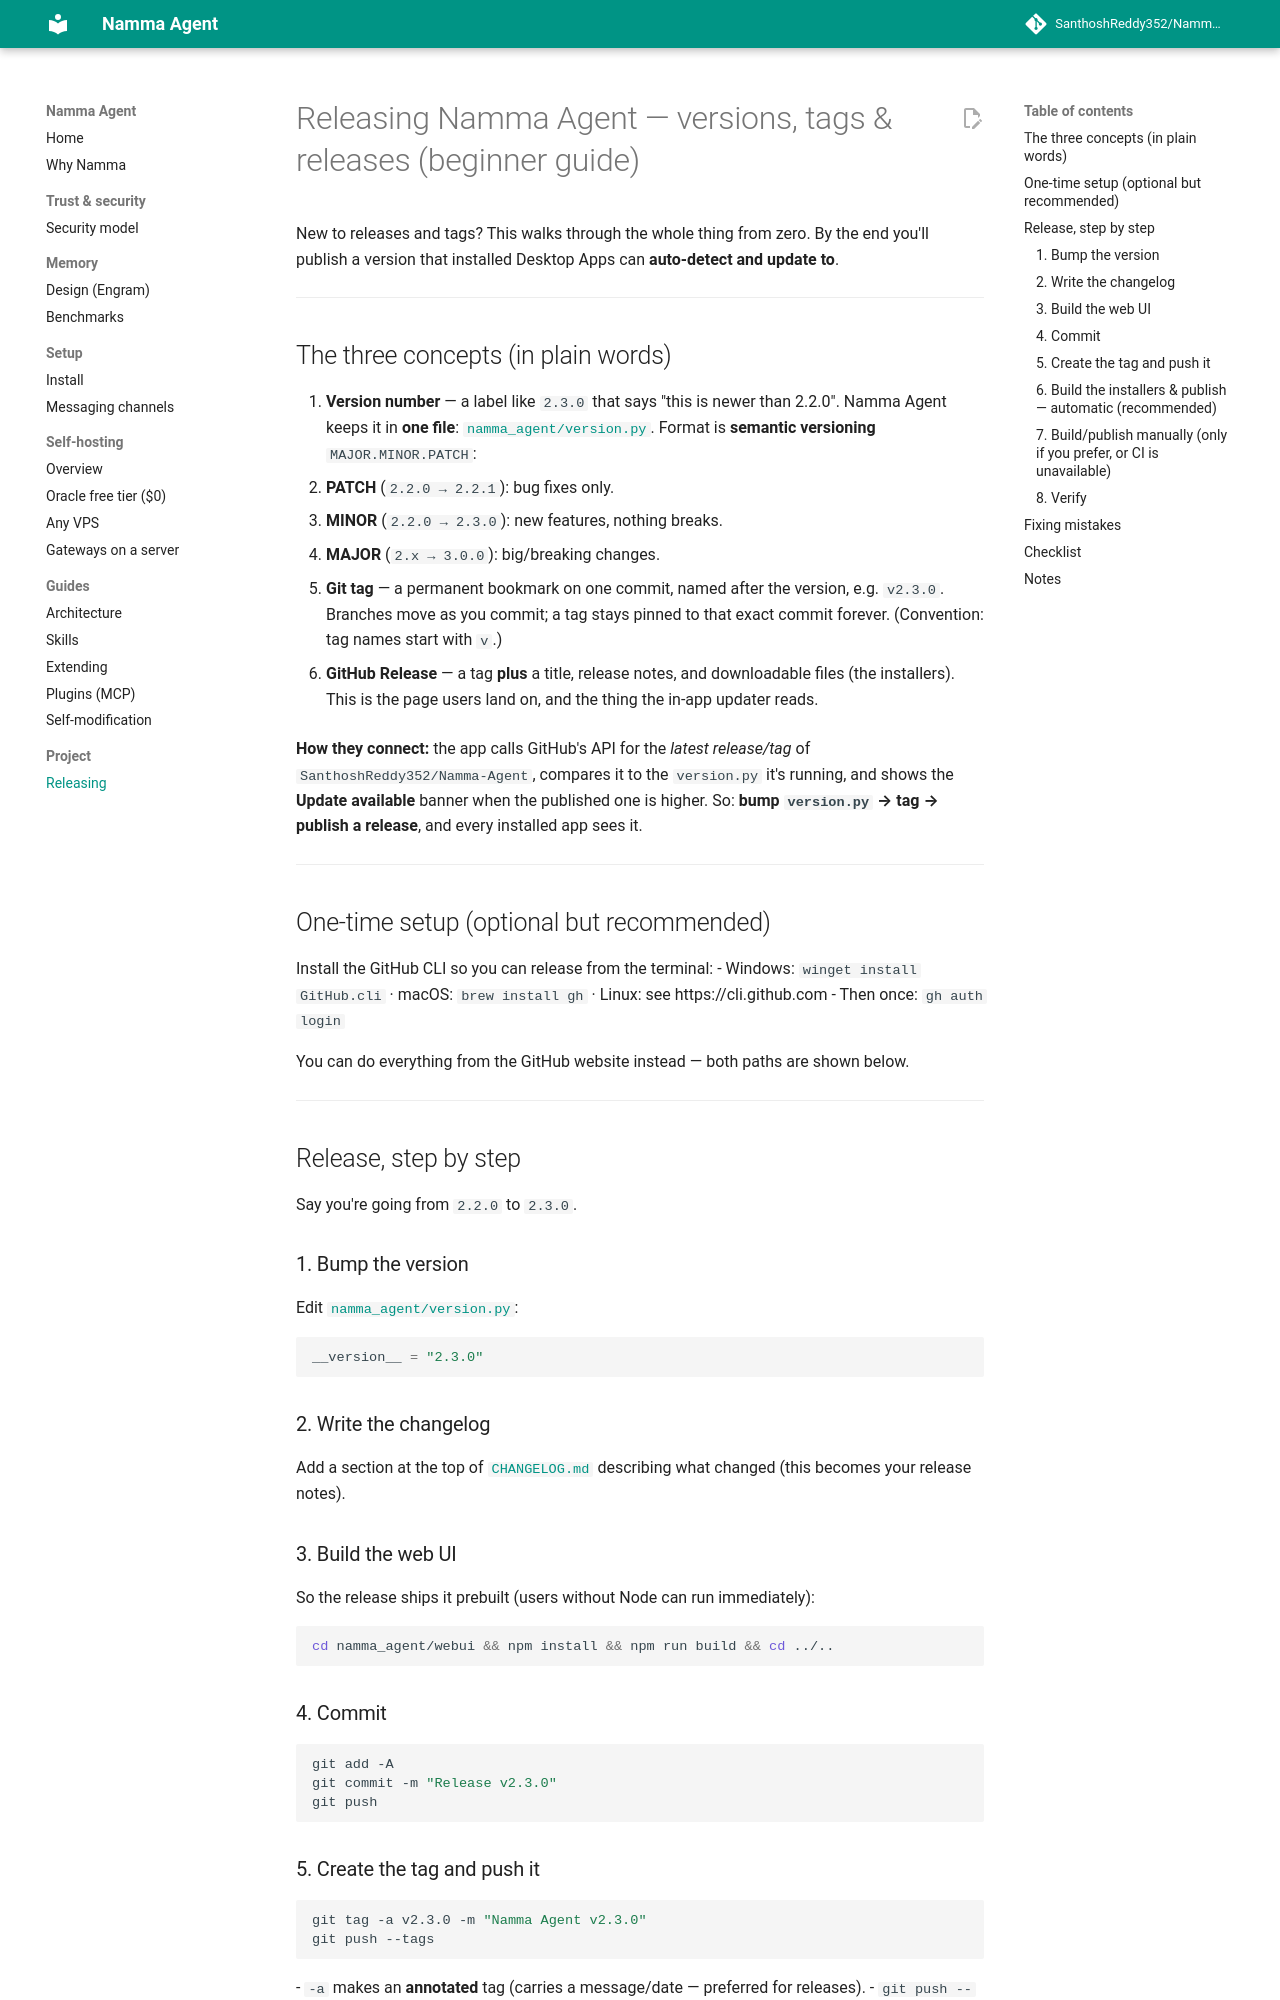

repository: SanthoshReddy352/Namma-Agent · page: RELEASING/index.html · generator: mkdocs

# Releasing Namma Agent — versions, tags & releases (beginner guide)

New to releases and tags? This walks through the whole thing from zero. By the end
you'll publish a version that installed Desktop Apps can **auto-detect and update
to**.

---

## The three concepts (in plain words)

1. **Version number** — a label like `2.3.0` that says "this is newer than 2.2.0".
   Namma Agent keeps it in **one file**: [`namma_agent/version.py`](../namma_agent/version.py).
   Format is **semantic versioning** `MAJOR.MINOR.PATCH`:
   - **PATCH** (`2.2.0 → 2.2.1`): bug fixes only.
   - **MINOR** (`2.2.0 → 2.3.0`): new features, nothing breaks.
   - **MAJOR** (`2.x → 3.0.0`): big/breaking changes.

2. **Git tag** — a permanent bookmark on one commit, named after the version, e.g.
   `v2.3.0`. Branches move as you commit; a tag stays pinned to that exact commit
   forever. (Convention: tag names start with `v`.)

3. **GitHub Release** — a tag **plus** a title, release notes, and downloadable
   files (the installers). This is the page users land on, and the thing the
   in-app updater reads.

**How they connect:** the app calls GitHub's API for the *latest release/tag* of
`SanthoshReddy352/Namma-Agent`, compares it to the `version.py` it's running, and shows the
**Update available** banner when the published one is higher. So: **bump
`version.py` → tag → publish a release**, and every installed app sees it.

---

## One-time setup (optional but recommended)

Install the GitHub CLI so you can release from the terminal:
- Windows: `winget install GitHub.cli`  ·  macOS: `brew install gh`  ·  Linux: see https://cli.github.com
- Then once: `gh auth login`

You can do everything from the GitHub website instead — both paths are shown below.

---

## Release, step by step

Say you're going from `2.2.0` to `2.3.0`.

### 1. Bump the version
Edit [`namma_agent/version.py`](../namma_agent/version.py):
```python
__version__ = "2.3.0"
```

### 2. Write the changelog
Add a section at the top of [`CHANGELOG.md`](../CHANGELOG.md) describing what changed
(this becomes your release notes).

### 3. Build the web UI
So the release ships it prebuilt (users without Node can run immediately):
```bash
cd namma_agent/webui && npm install && npm run build && cd ../..
```

### 4. Commit
```bash
git add -A
git commit -m "Release v2.3.0"
git push
```

### 5. Create the tag and push it
```bash
git tag -a v2.3.0 -m "Namma Agent v2.3.0"
git push --tags
```
- `-a` makes an **annotated** tag (carries a message/date — preferred for releases).
- `git push --tags` uploads the tag to GitHub (a plain `git push` does **not**).
